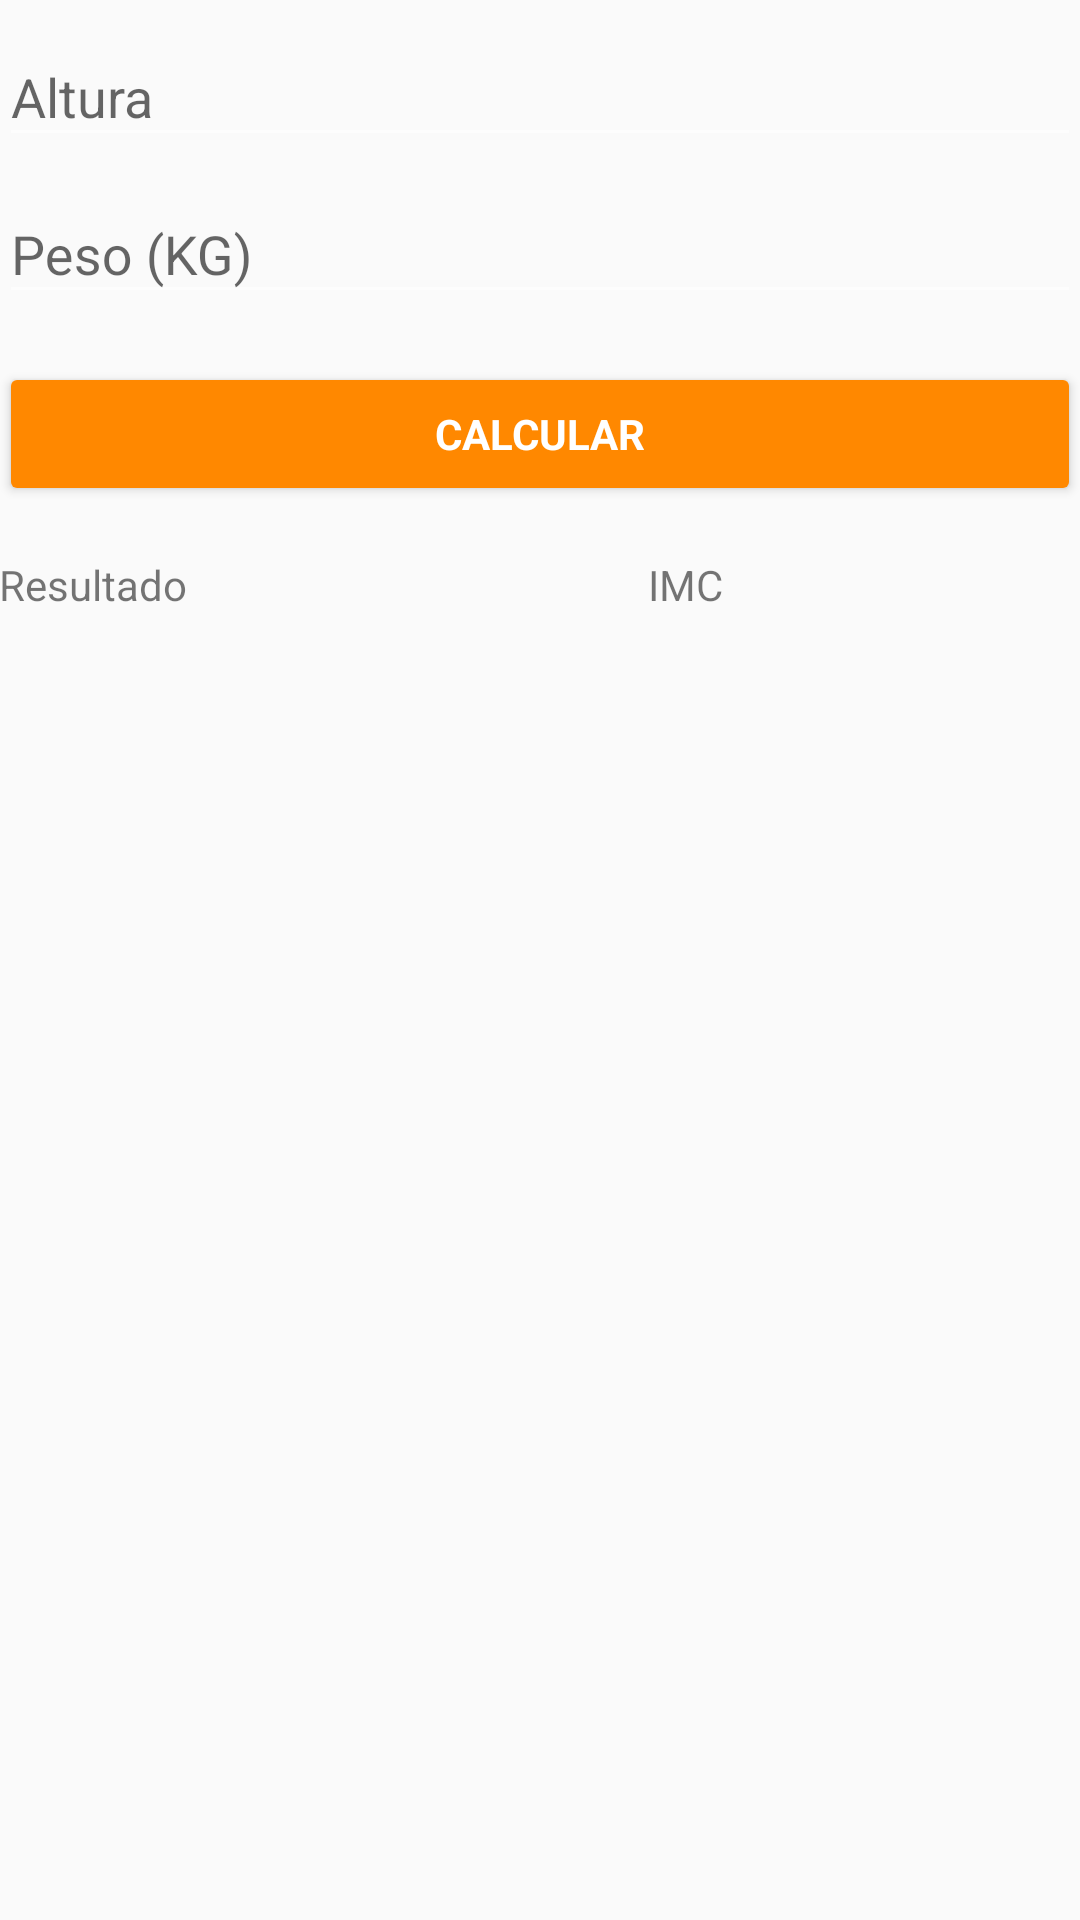

Reconstruct the res/layout file that produces this screen, plus the resources it refers to.
<!-- AndroidManifest.xml: application theme AppTheme -->
<!-- res/layout/content_main.xml -->
<LinearLayout xmlns:android="http://schemas.android.com/apk/res/android"
xmlns:app="http://schemas.android.com/apk/res-auto"
xmlns:tools="http://schemas.android.com/tools"
android:layout_width="match_parent"
android:layout_height="match_parent"
android:gravity="center_horizontal"
android:orientation="vertical"
android:paddingBottom="@dimen/activity_vertical_margin"
android:paddingLeft="@dimen/activity_horizontal_margin"
android:paddingRight="@dimen/activity_horizontal_margin"
android:paddingTop="@dimen/activity_vertical_margin"
app:layout_behavior="@string/appbar_scrolling_view_behavior"
tools:context="com.example.rafael.calculoimc.MainActivity"
tools:showIn="@layout/app_bar_main">


    <ScrollView
        android:id="@+id/main_view"
        android:layout_width="match_parent"
        android:layout_height="match_parent">

        <LinearLayout
            android:id="@+id/main_linear"
            android:layout_width="match_parent"
            android:layout_height="wrap_content"
            android:orientation="vertical">

            <android.support.design.widget.TextInputLayout
                android:layout_width="match_parent"
                android:layout_height="wrap_content">

                <EditText
                    android:id="@+id/txt_height"
                    android:layout_width="match_parent"
                    android:layout_height="wrap_content"
                    android:layout_weight="1"
                    android:ems="10"
                    android:hint="Altura"
                    android:inputType="numberDecimal" />
            </android.support.design.widget.TextInputLayout>

            <android.support.design.widget.TextInputLayout
                android:layout_width="match_parent"
                android:layout_height="wrap_content">

                <EditText
                    android:id="@+id/txt_weight"
                    android:layout_width="match_parent"
                    android:layout_height="wrap_content"
                    android:hint="Peso (KG)"
                    android:imeActionId="@+id/login"
                    android:imeActionLabel="@string/action_sign_in_short"
                    android:imeOptions="actionUnspecified"
                    android:inputType="numberDecimal"
                    android:maxLines="1"
                    android:singleLine="true" />

            </android.support.design.widget.TextInputLayout>

            <Button
                android:id="@+id/btn_calc"
                style="?android:textAppearanceSmall"
                android:layout_width="match_parent"
                android:layout_height="wrap_content"
                android:layout_marginTop="16dp"
                android:backgroundTint="@android:color/holo_orange_dark"
                android:text="Calcular"
                android:textColor="@android:color/background_light"
                android:textStyle="bold" />


            <LinearLayout xmlns:android="http://schemas.android.com/apk/res/android"
                android:layout_width="fill_parent"
                android:layout_height="wrap_content"
                android:layout_marginTop="50px"
                android:orientation="horizontal"
                android:weightSum="1.0">

                <TextView
                    android:id="@+id/lbl_msg_r"
                    android:layout_width="0dp"
                    android:layout_height="wrap_content"
                    android:layout_weight=".6"
                    android:text="Resultado" />

                <TextView
                    android:id="@+id/lbl_imc_r"
                    android:layout_width="0dp"
                    android:layout_height="wrap_content"
                    android:layout_weight=".4"
                    android:text="IMC" />
            </LinearLayout>

            <LinearLayout xmlns:android="http://schemas.android.com/apk/res/android"
                android:layout_width="fill_parent"
                android:layout_height="260dp"
                android:layout_marginTop="10px"
                android:orientation="horizontal"
                android:weightSum="1.0">

                <TextView
                    android:id="@+id/lbl_msg"
                    android:layout_width="0dp"
                    android:layout_height="match_parent"
                    android:layout_weight=".6"
                    android:padding="5px"
                    android:textSize="14sp" />

                <TextView
                    android:id="@+id/lbl_imc"
                    android:layout_width="0dp"
                    android:layout_height="match_parent"
                    android:layout_weight="0.40"
                    android:padding="5px"
                    android:textSize="36sp" />
            </LinearLayout>

        </LinearLayout>



    </ScrollView>
</LinearLayout>
<!-- res/layout/app_bar_main.xml (included above) -->
<?xml version="1.0" encoding="utf-8"?>
<android.support.design.widget.CoordinatorLayout xmlns:android="http://schemas.android.com/apk/res/android"
    xmlns:app="http://schemas.android.com/apk/res-auto"
    xmlns:tools="http://schemas.android.com/tools"
    android:layout_width="match_parent"
    android:layout_height="match_parent"
    tools:context="com.example.rafael.calculoimc.MainActivity">

    <android.support.design.widget.AppBarLayout
        android:layout_width="match_parent"
        android:layout_height="wrap_content"
        android:theme="@style/AppTheme.AppBarOverlay">

        <android.support.v7.widget.Toolbar
            android:id="@+id/toolbar"
            android:layout_width="match_parent"
            android:layout_height="?attr/actionBarSize"
            android:background="?attr/colorPrimary"
            app:popupTheme="@style/AppTheme.PopupOverlay" />

    </android.support.design.widget.AppBarLayout>

    <include layout="@layout/content_main" />

</android.support.design.widget.CoordinatorLayout>
<!-- resources referenced by this layout -->
<resources>
  <string name="action_sign_in_short">Sign in</string>
  <style name="AppTheme.AppBarOverlay" parent="ThemeOverlay.AppCompat.Dark.ActionBar" />
  <style name="AppTheme.PopupOverlay" parent="ThemeOverlay.AppCompat.Light" />
  <style name="AppTheme" parent="Theme.AppCompat.Light.DarkActionBar">
          
          <item name="colorPrimaryDark">@android:color/holo_green_dark</item>
          <item name="colorPrimary">@android:color/holo_green_light</item>
          <item name="colorAccent">@android:color/holo_orange_dark</item>
          <item name="android:colorForeground">@android:color/background_light</item>
          <item name="android:textColorPrimary">@android:color/primary_text_light</item>
      </style>
</resources>
